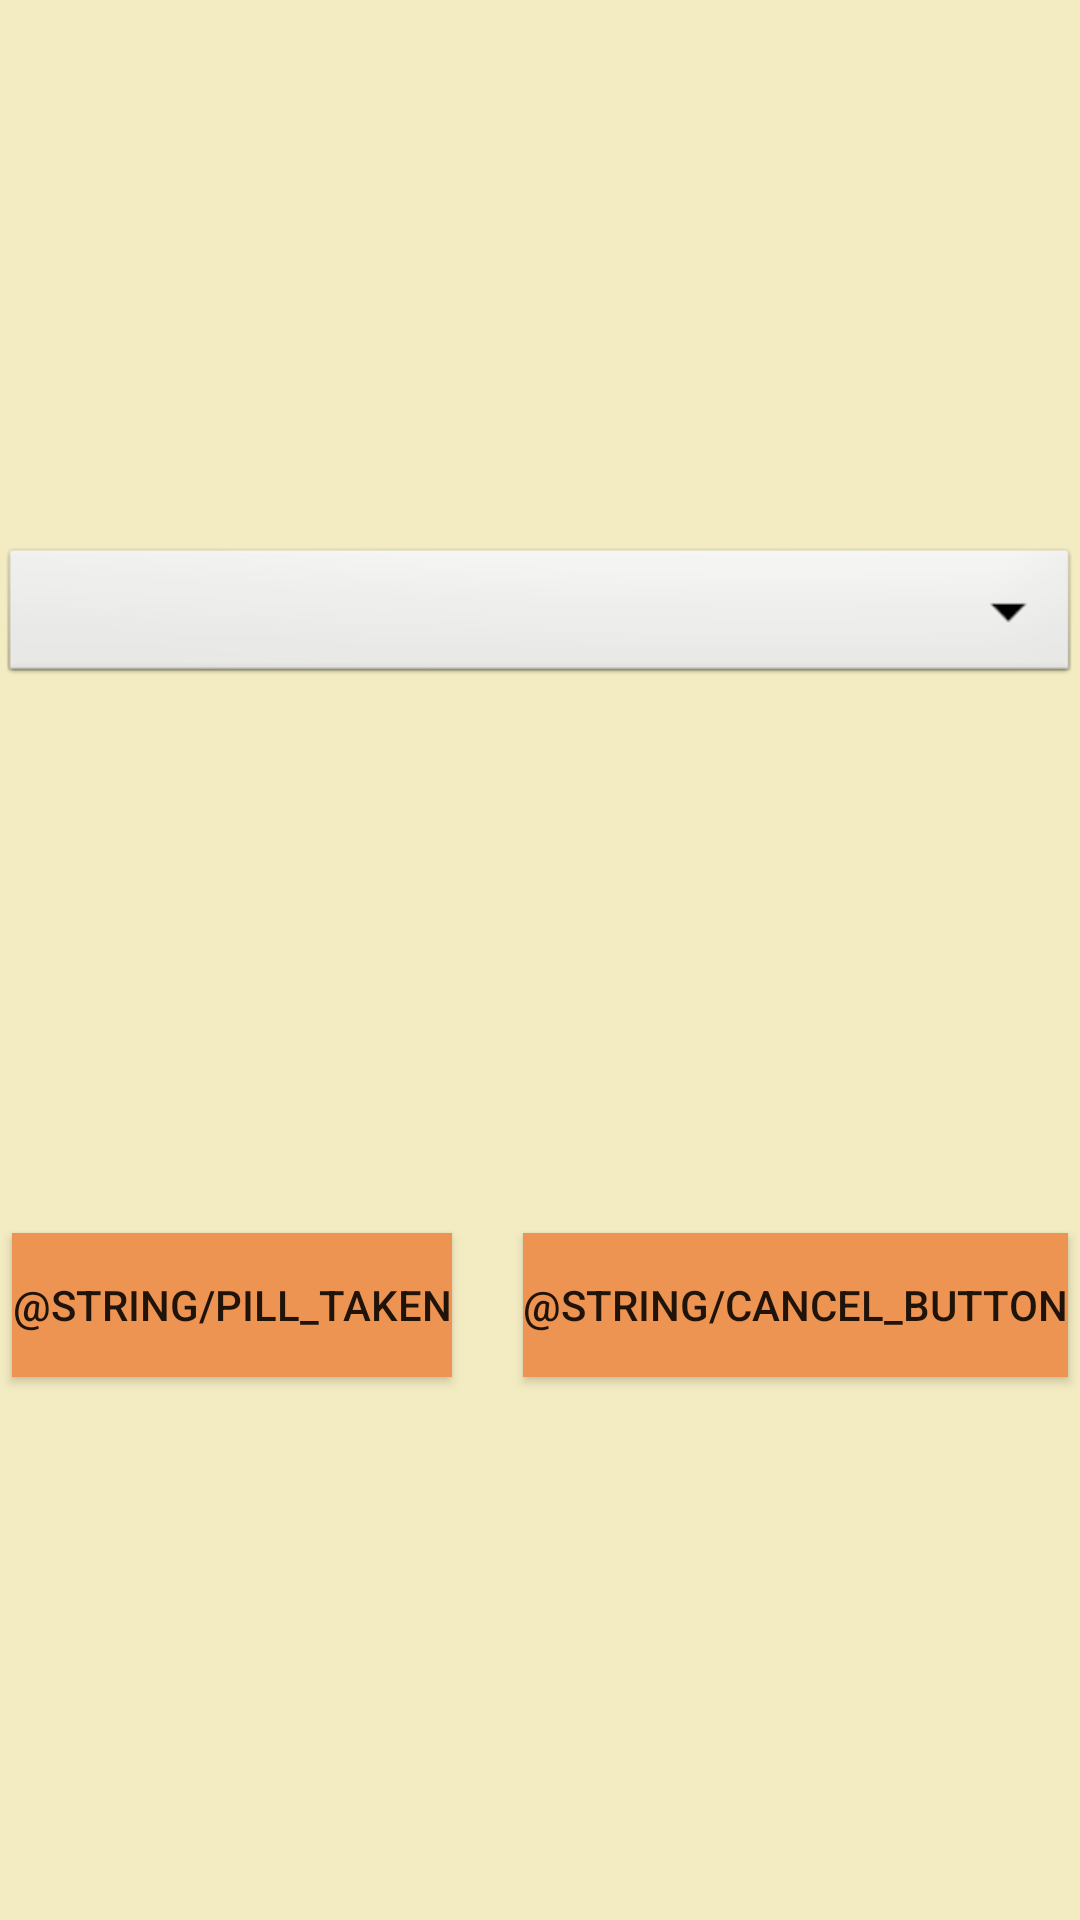

Android layout source for this screen:
<!-- AndroidManifest.xml: application theme Theme.Mailbox -->
<!-- res/layout/pill_taken_layout.xml -->
<?xml version="1.0" encoding="utf-8"?>
<androidx.constraintlayout.widget.ConstraintLayout xmlns:android="http://schemas.android.com/apk/res/android"
    xmlns:app="http://schemas.android.com/apk/res-auto"
    android:id="@+id/pill_taken_layout"
    android:layout_width="match_parent"
    android:layout_height="match_parent"
    android:background="?attr/colorSecondary">

    <androidx.appcompat.widget.AppCompatSpinner
        android:id="@+id/dropdown"
        android:layout_width="match_parent"
        android:layout_height="wrap_content"
        android:background="@android:drawable/btn_dropdown"
        android:spinnerMode="dialog"
        app:layout_constraintBottom_toTopOf="@+id/taken_button"
        app:layout_constraintEnd_toEndOf="parent"
        app:layout_constraintStart_toStartOf="parent"
        app:layout_constraintTop_toTopOf="parent" />

    <Button
        android:id="@+id/taken_button"
        android:layout_width="wrap_content"
        android:layout_height="wrap_content"
        android:layout_marginEnd="10dp"
        android:background="@color/button"
        android:text="@string/pill_taken"
        app:layout_constraintBottom_toBottomOf="parent"
        app:layout_constraintEnd_toStartOf="@id/cancel_button"
        app:layout_constraintStart_toStartOf="parent"
        app:layout_constraintTop_toBottomOf="@id/dropdown" />

    <Button
        android:id="@+id/cancel_button"
        android:layout_width="wrap_content"
        android:layout_height="wrap_content"
        android:layout_marginStart="10dp"
        android:background="@color/button"
        android:text="@string/cancel_button"
        app:layout_constraintBottom_toBottomOf="@id/taken_button"
        app:layout_constraintEnd_toEndOf="parent"
        app:layout_constraintStart_toEndOf="@id/taken_button"
        app:layout_constraintTop_toTopOf="@id/taken_button" />
</androidx.constraintlayout.widget.ConstraintLayout>
<!-- resources referenced by this layout -->
<resources>
  <color name="button">#EE9452</color>
  <style name="Theme.Mailbox" parent="Theme.AppCompat.Light.DarkActionBar">
          
          <item name="colorPrimary">@color/top</item>
          
          <item name="colorPrimaryVariant">@color/super_red</item>
          
          <item name="colorOnPrimary">@color/highlight</item>
          
          <item name="colorSecondary">@color/background</item>
          
          <item name="colorSecondaryVariant">@color/background_dark_blue</item>
          
          <item name="colorOnSecondary">@color/button</item>
          
          <item name="android:statusBarColor" tools:targetApi="l">@color/charcoal</item>
          
          <item name="android:actionMenuTextColor">@color/charcoal</item>
      </style>
  <color name="top">#e8505b</color>
  <color name="super_red">#d9230f </color>
  <color name="highlight">#f9d56e</color>
  <color name="background">#f3ecc2</color>
  <color name="background_dark_blue">#00ACC1</color>
  <color name="charcoal">#27292b</color>
</resources>
